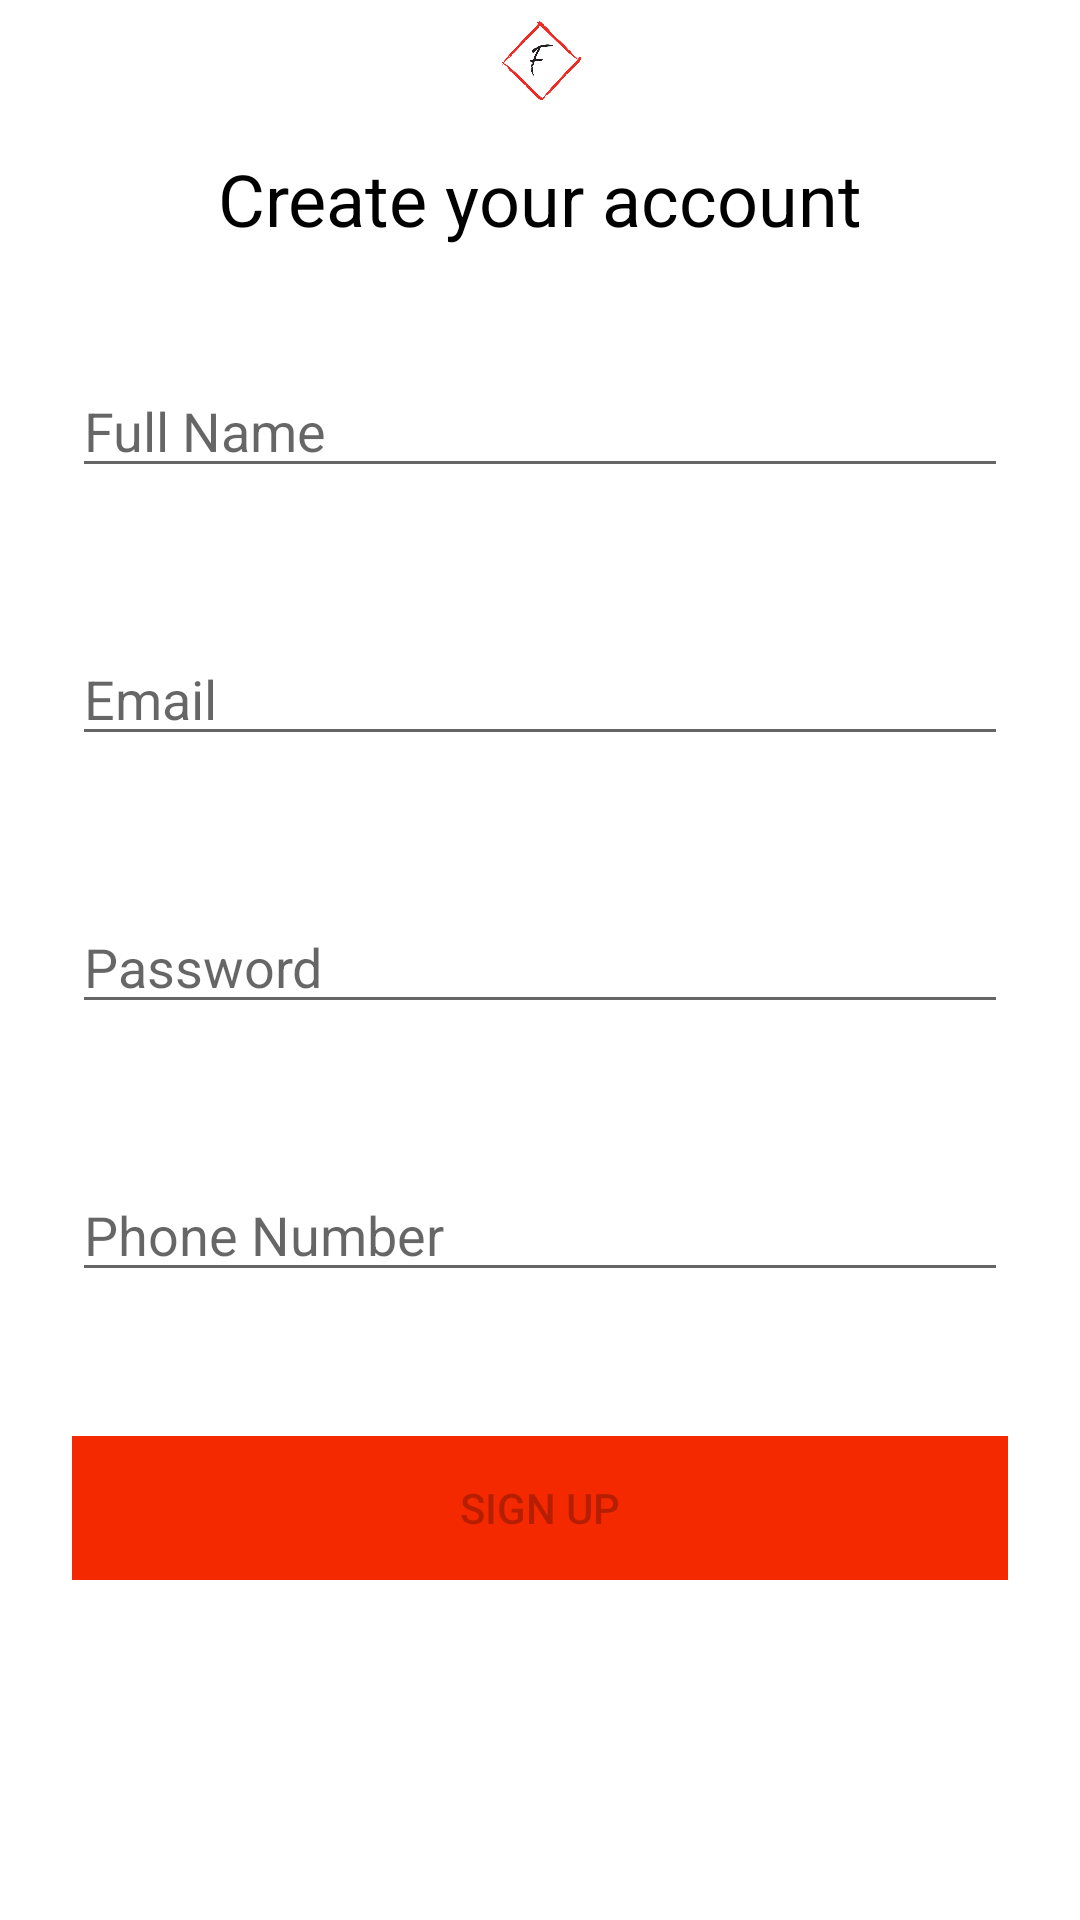

The Android layout XML behind this screen, and the referenced resources:
<!-- AndroidManifest.xml: application theme AppTheme -->
<!-- res/layout/activity_sign_in.xml -->
<?xml version="1.0" encoding="utf-8"?>
<RelativeLayout xmlns:android="http://schemas.android.com/apk/res/android"
    xmlns:app="http://schemas.android.com/apk/res-auto"
    xmlns:tools="http://schemas.android.com/tools"
    android:layout_width="match_parent"
    android:layout_height="match_parent"
    tools:context=".SignIn">
    <LinearLayout
        android:layout_width="match_parent"
        android:layout_height="wrap_content"
        android:gravity="center"
        android:orientation="vertical"
        >
<ImageView
    android:layout_width="50dp"
    android:layout_height="50dp"
    android:src="@drawable/logoimglight"/>
        <TextView
            android:id="@+id/tv_welcome_text"
            android:layout_width="wrap_content"
            android:layout_height="wrap_content"
            android:layout_gravity="center"
            android:visibility="visible"
            android:text="@string/create_account"
            android:textColor="@android:color/black"
            android:textSize="@dimen/text_24"/>
    </LinearLayout>
    <LinearLayout
        android:layout_width="match_parent"
        android:layout_height="wrap_content"
        android:gravity="center"
        android:orientation="vertical"
        android:layout_centerInParent="true"
        android:paddingBottom="@dimen/padding_x"
        android:paddingTop="@dimen/padding_2x"
>
        <EditText
            android:id="@+id/name"
            android:layout_width="match_parent"
            android:layout_height="wrap_content"
            android:layout_margin="@dimen/margin_3x"
            android:inputType="textPersonName"
            android:hint="@string/suName" />
            <EditText
                android:id="@+id/email"
                android:layout_width="match_parent"
                android:layout_height="wrap_content"
                android:layout_margin="@dimen/margin_3x"
                android:inputType="textEmailAddress"
                android:hint="@string/suEmail" />

            <EditText
                android:id="@+id/password"
                android:layout_width="match_parent"
                android:layout_height="wrap_content"
                android:layout_margin="@dimen/margin_3x"
                android:inputType="textPassword"
                android:hint="@string/suPassword" />
        <EditText
            android:id="@+id/mPhoneNum"
            android:layout_width="match_parent"
            android:layout_height="wrap_content"
            android:layout_margin="@dimen/margin_3x"
            android:fontFamily="sans-serif"
            android:inputType="phone"
            android:hint="@string/suNumber" />

        <Button
            android:id="@+id/mRegister"
            android:layout_width="match_parent"
            android:layout_height="wrap_content"
            android:background="@color/colorPrimary"
            android:clickable="false"
            android:enabled="false"
            android:layout_margin="@dimen/margin_3x"
            android:text="@string/sign_up"
            />

    </LinearLayout>
    <LinearLayout
        android:layout_width="match_parent"
        android:layout_height="wrap_content"
        android:orientation="vertical"
        android:gravity="bottom"
        android:layout_alignParentBottom="true"
        android:layout_marginBottom="20dp"
        ><TextView
        android:layout_width="match_parent"
        android:layout_height="wrap_content"
        android:id="@+id/privacy_with_terms"
        android:textAlignment="center"
        /></LinearLayout>
</RelativeLayout>
<!-- resources referenced by this layout -->
<resources>
  <color name="colorPrimary">#F42900</color>
  <dimen name="margin_3x">24dp</dimen>
  <dimen name="padding_2x">16dp</dimen>
  <dimen name="padding_x">8dp</dimen>
  <dimen name="text_24">24sp</dimen>
  <!-- drawable logoimglight: png bitmap (drawable, 24249 bytes) -->
  <string name="create_account">Create your account</string>
  <string name="sign_up">Sign Up</string>
  <string name="suEmail">Email</string>
  <string name="suName">Full Name</string>
  <string name="suNumber">Phone Number</string>
  <string name="suPassword">Password</string>
  <style name="AppTheme" parent="Theme.AppCompat.Light.NoActionBar">
          
          <item name="colorPrimary">@color/colorPrimary</item>
          <item name="colorPrimaryDark">@color/colorPrimaryDark</item>
          <item name="colorAccent">@color/colorAccent</item>
          <item name="android:windowBackground">@android:color/white</item>
      </style>
  <color name="colorPrimaryDark">#FFFFFF</color>
  <color name="colorAccent">#F42900</color>
</resources>
